Run: headless pygame with SDL's dummy video driver; simulated clock (each Clock.tick advances the game by its frame time, no real sleeping); random seed 0; keys injected as events and as key.get_pressed() state; no mouse input.
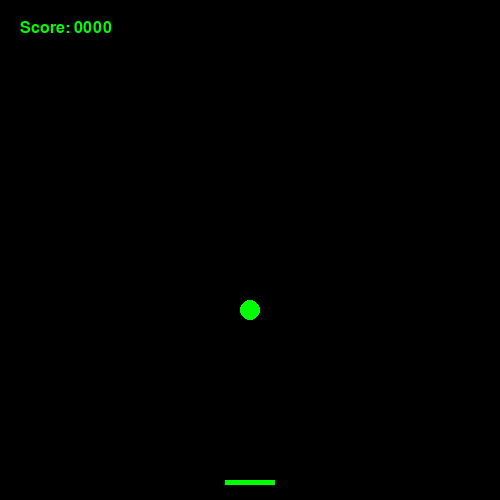
Frame 1 of 4 · flips 1–60 · no input
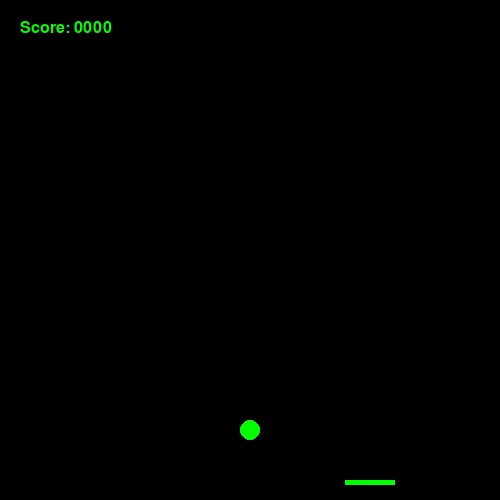
Frame 2 of 4 · flips 61–180 · tapped SPACE, RETURN · held RIGHT (→), D
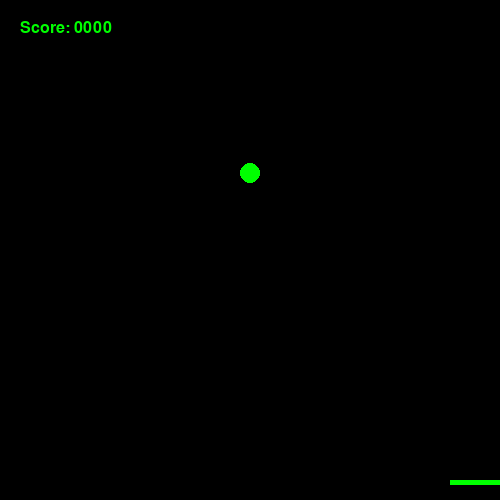
Frame 3 of 4 · flips 181–300 · held DOWN (↓), S
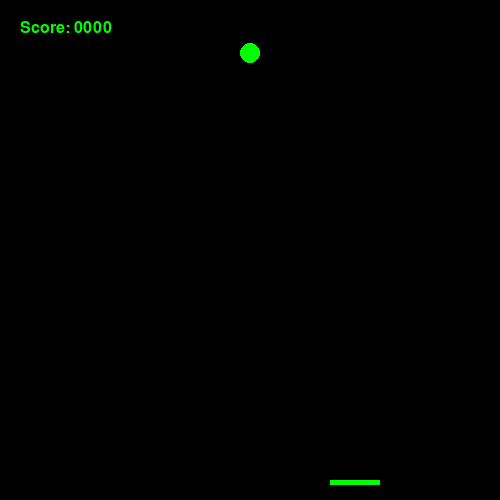
Frame 4 of 4 · flips 301–420 · held LEFT (←), A, UP (↑), W

The pygame program that drew these frames:

import pygame

pygame.init()

# Set up the drawing window
max_x = max_y = 500 
screen = pygame.display.set_mode([max_x, max_y])
font = pygame.font.SysFont(None, 24)


palla_x = 250
palla_y = 250
palla_vx = 0
palla_vy = 1
palla_r = 5

pad_x = 250
pad_y = 480
pad_vx = 0
pad_w = 50
pad_h = 5

score = 0

# Run until the user asks to quit
running = True
while running:
    # Did the user click the window close button?
    for event in pygame.event.get():
        if event.type == pygame.QUIT:
            running = False
        if event.type == pygame.KEYDOWN:
          print ("KEYDOWN")
          if event.key == pygame.K_LEFT:
              pad_vx = -1
          elif event.key == pygame.K_RIGHT:
              pad_vx = 1
            

    # Fill the background with black
    screen.fill((0,0,0))

    # Draw a solid blue circle in the center
    palla_x = palla_x + palla_vx
    palla_y = palla_y + palla_vy
    pygame.draw.circle(screen, (0, 255, 0), (palla_x, palla_y), 2*palla_r)

    pad_x = pad_x + pad_vx
    if pad_x - pad_w/2 < 0: pad_x = pad_w/2
    if pad_x + pad_w/2 > max_x: pad_x = max_x - pad_w/2
    pygame.draw.rect(screen, (0, 255, 0), pygame.Rect(pad_x-pad_w/2, pad_y, pad_w, pad_h))

    if palla_x + palla_r > max_x or palla_x - palla_r < 0: 
      palla_vx = -palla_vx
    if palla_y - palla_r < 0: 
      palla_vy = -palla_vy

    if palla_y  + palla_r> pad_y - pad_h/2: 
      if abs(palla_x - pad_x) < pad_w:
        score += 1
        dx = palla_x - pad_x
        dy = palla_y - pad_y
        dxy = (dx**2 + dy**2)**0.5
        palla_vx = 1. * dx/dxy
        palla_vy = 1. * dy/dxy
      else:
        palla_x = palla_y = 250
        palla_vy = -1
        palla_vx = 0
        score = 0
        

    img = font.render(str("Score: %04d" % score), True, (0,255,0))
    screen.blit(img, (20, 20))

    

    # Flip the display
    pygame.display.flip()

# Done! Time to quit.
pygame.quit()
